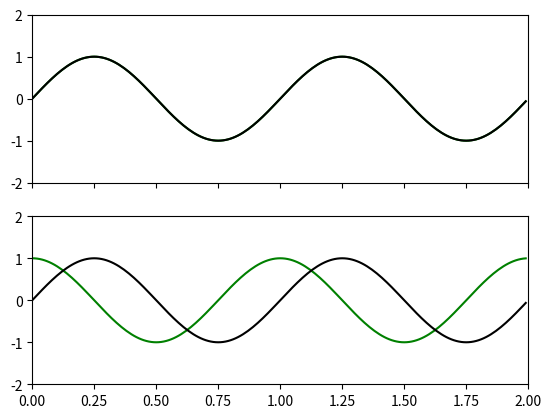

The script that saved this image:
import matplotlib.pyplot as plt
import numpy as np


class Sim:
    def __init__(self):
        self.t = np.arange ( 0.0 , 2.0 , 0.01 )
        self.z = np.cos ( 2 * np.pi * self.t )
        self.v = np.sin ( 2 * np.pi * self.t )
        self.fig , (self.ax1 , self.ax2) = plt.subplots ( nrows=2 , sharex=True )
        self.set_ax()
        self.ax1.set_xlim ( 0 , 2 )
        self.ax1.set_ylim ( -2 , 2 )
        self.ax2.set_xlim ( 0 , 2 )
        self.ax2.set_ylim ( -2 , 2 )


    def set_ax(self):
        self.ln_1 , = self.ax1.plot ( [] , [] , 'green' )
        self.ln_1.set_data ( self.t , self.v )
        self.ln_2 , = self.ax1.plot ( [] , [] , 'black' )
        self.ln_2.set_data ( self.t , self.v )

        self.ln_3 , = self.ax2.plot ( [] , [] , 'green' )
        self.ln_3.set_data (self.t, self.z)
        self.ln_4 , = self.ax2.plot ( [] , [] , 'black' )
        self.ln_4.set_data ( self.t , self.v )

    def onclick(self, event):
        x, y = event.xdata, event.ydata
        if event.button == 3:
            u = (x - 1) * self.v
            self.ln_2.set_data ( self.t , u)
            self.ln_4.set_data( self.t, self.v - y)
        elif event.button == 1:
            self.ln_2.remove()
            self.ln_4.remove()
            self.set_ax()

        self.fig.canvas.draw()

    def run(self):
        self.fig.canvas.mpl_connect ( 'button_press_event' , self.onclick )
        plt.show ()


sim = Sim ()
sim.run ()
